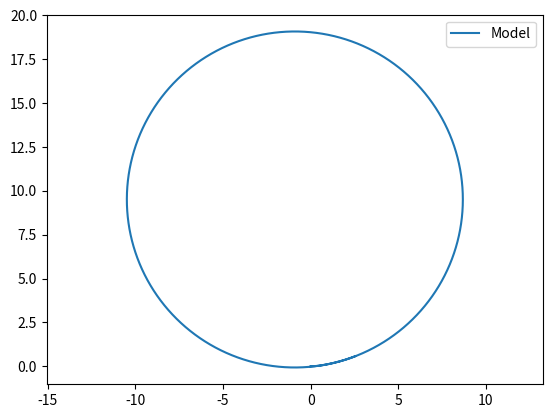

Source code (Python):
import numpy as np
import matplotlib.pyplot as plt

class Bicycle():
    def __init__(self):
        self.xc = 0
        self.yc = 0
        self.theta = 0
        self.delta = 0
        self.beta = 0

        self.L = 2
        self.lr = 1.2
        self.w_max = 1.22

        self.sample_time = 0.01

    def reset(self):
        self.xc = 0
        self.yc = 0
        self.theta = 0
        self.delta = 0
        self.beta = 0

    def step(self, v, w):
        self.xc += v * np.cos(self.theta + self.beta) * self.sample_time
        self.yc += v * np.sin(self.theta + self.beta) * self.sample_time
        self.theta += v * np.cos(self.beta) * np.tan(self.delta) / self.L * self.sample_time
        self.delta += w * self.sample_time
        self.beta = np.arctan(self.lr * np.tan(self.delta) / self.L)


model = Bicycle()
sample_time = 0.01
time_end = 20

t_data = np.arange(0,time_end,sample_time)
x_data = np.zeros_like(t_data)
y_data = np.zeros_like(t_data)

for i in range(t_data.shape[0]):
    x_data[i] = model.xc
    y_data[i] = model.yc
    
    if model.delta < np.arctan(2/10):
        model.step(np.pi, model.w_max)
    else:
        model.step(np.pi, 0)
        
plt.axis('equal')
plt.plot(x_data, y_data,label='Model')
plt.legend()
plt.show()